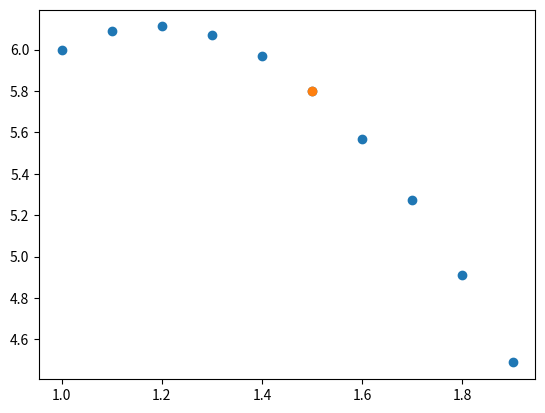

Recreate this plot in Python.
import  numpy as np
import matplotlib.pyplot as plt
def interp(x,y):
    assert len(x) == 2, 'len(x) == 2'
    assert len(y) == 2, 'len(y) == 2'
    slice_x = np.arange(x[0], x[1], 0.1)
    slice_y = []
    for i in range(slice_x.size):
        temp = ((slice_x[i] - x[1]) / (x[0] - x[1])) * y[0] + ((slice_x[i] - x[0]) / (x[1] - x[0])) * y[1]
        slice_y.append(temp)
    return slice_x, slice_y

def interp2(x,y):
    assert len(x) == 2, 'len(x) == 2'
    assert len(y) == 2, 'len(y) == 2'
    virtual_point_x = (x[0] + x[1]) / 2
    virtual_point_y = y[0] + (1/10) * (y[1] - y[0])
    print(virtual_point_x, virtual_point_y)
    slice_x = np.arange(x[0], x[1], 0.1)
    slice_y = []
    for i in range(slice_x.size):
        temp = ((slice_x[i] - virtual_point_x)*(slice_x[i] - x[1])) / ((x[0] - virtual_point_x)*(x[0] - x[1])) * y[0] \
               + ((slice_x[i] - x[0])*(slice_x[i] - x[1])) / ((virtual_point_x - x[0])*(virtual_point_x- x[1])) * virtual_point_y \
               + ((slice_x[i] - x[0])*(slice_x[i] - virtual_point_x)) / ((x[1] - x[0])*(x[1] - virtual_point_x)) * y[1]
        print(temp)
        slice_y.append(temp)
    return slice_x, slice_y, virtual_point_x, virtual_point_y

x = np.array([1, 2])
y = np.array([6, 4])

# slice_x, slice_y = interp(x,y)
slice_x, slice_y,virtual_point_x, virtual_point_y = interp2(x,y)

plt.scatter(slice_x,slice_y)
plt.scatter(virtual_point_x, virtual_point_y, cmap = 'r')
plt.show()
